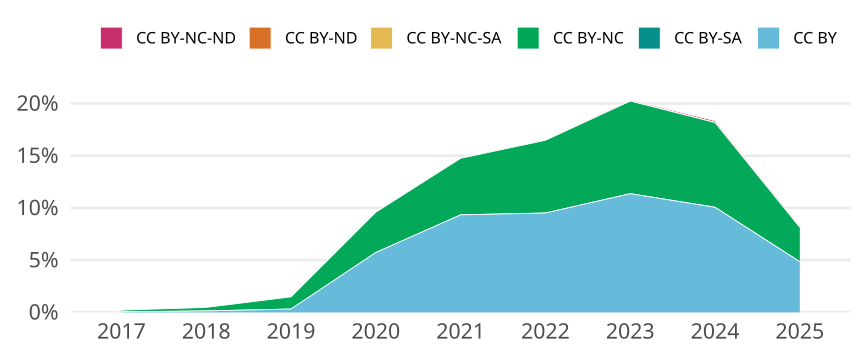

Values plotted in this chart, from the file beside it:
cr_year, cc, cc_total, jn_all, prop
2017, CC BY, 32, 58806, 5.441621603237764e-4
2017, CC BY-SA, 0, NA, 0
2017, CC BY-NC, 92, 58806, 0.001564
2017, CC BY-NC-SA, 0, NA, 0
2017, CC BY-ND, 0, NA, 0
2017, CC BY-NC-ND, 6, 58806, 1.0203040506070809e-4
2018, CC BY, 82, 58703, 0.001397
2018, CC BY-SA, 0, NA, 0
2018, CC BY-NC, 199, 58703, 0.00339
2018, CC BY-NC-SA, 0, NA, 0
2018, CC BY-ND, 0, NA, 0
2018, CC BY-NC-ND, 7, 58703, 1.1924433163552118e-4
2019, CC BY, 186, 58344, 0.003188
2019, CC BY-SA, 0, NA, 0
2019, CC BY-NC, 682, 58344, 0.01169
2019, CC BY-NC-SA, 0, NA, 0
2019, CC BY-ND, 0, NA, 0
2019, CC BY-NC-ND, 5, 58344, 8.569861511037982e-5
2020, CC BY, 3763, 65624, 0.05734
2020, CC BY-SA, 0, NA, 0
2020, CC BY-NC, 2533, 65624, 0.0386
2020, CC BY-NC-SA, 0, NA, 0
2020, CC BY-ND, 0, NA, 0
2020, CC BY-NC-ND, 17, 65624, 2.5905156650006094e-4
2021, CC BY, 5978, 64004, 0.0934
2021, CC BY-SA, 0, NA, 0
2021, CC BY-NC, 3468, 64004, 0.05418
2021, CC BY-NC-SA, 0, NA, 0
2021, CC BY-ND, 0, NA, 0
2021, CC BY-NC-ND, 34, 64004, 5.312167989500657e-4
2022, CC BY, 5996, 63001, 0.09517
2022, CC BY-SA, 0, NA, 0
2022, CC BY-NC, 4388, 63001, 0.06965
2022, CC BY-NC-SA, 1, 63001, 1.5872763924382153e-5
2022, CC BY-ND, 0, NA, 0
2022, CC BY-NC-ND, 17, 63001, 2.698369867144966e-4
2023, CC BY, 6808, 59897, 0.1137
2023, CC BY-SA, 0, NA, 0
2023, CC BY-NC, 5315, 59897, 0.08874
2023, CC BY-NC-SA, 2, 59897, 3.339065395595773e-5
2023, CC BY-ND, 0, NA, 0
2023, CC BY-NC-ND, 54, 59897, 9.015476568108587e-4
2024, CC BY, 5967, 59308, 0.1006
2024, CC BY-SA, 0, NA, 0
2024, CC BY-NC, 4814, 59308, 0.08117
2024, CC BY-NC-SA, 1, 59308, 1.686113171916099e-5
2024, CC BY-ND, 0, NA, 0
2024, CC BY-NC-ND, 101, 59308, 0.001703
2025, CC BY, 1923, 39649, 0.0485
2025, CC BY-SA, 0, NA, 0
2025, CC BY-NC, 1306, 39649, 0.03294
2025, CC BY-NC-SA, 0, NA, 0
2025, CC BY-ND, 0, NA, 0
2025, CC BY-NC-ND, 54, 39649, 0.001362
